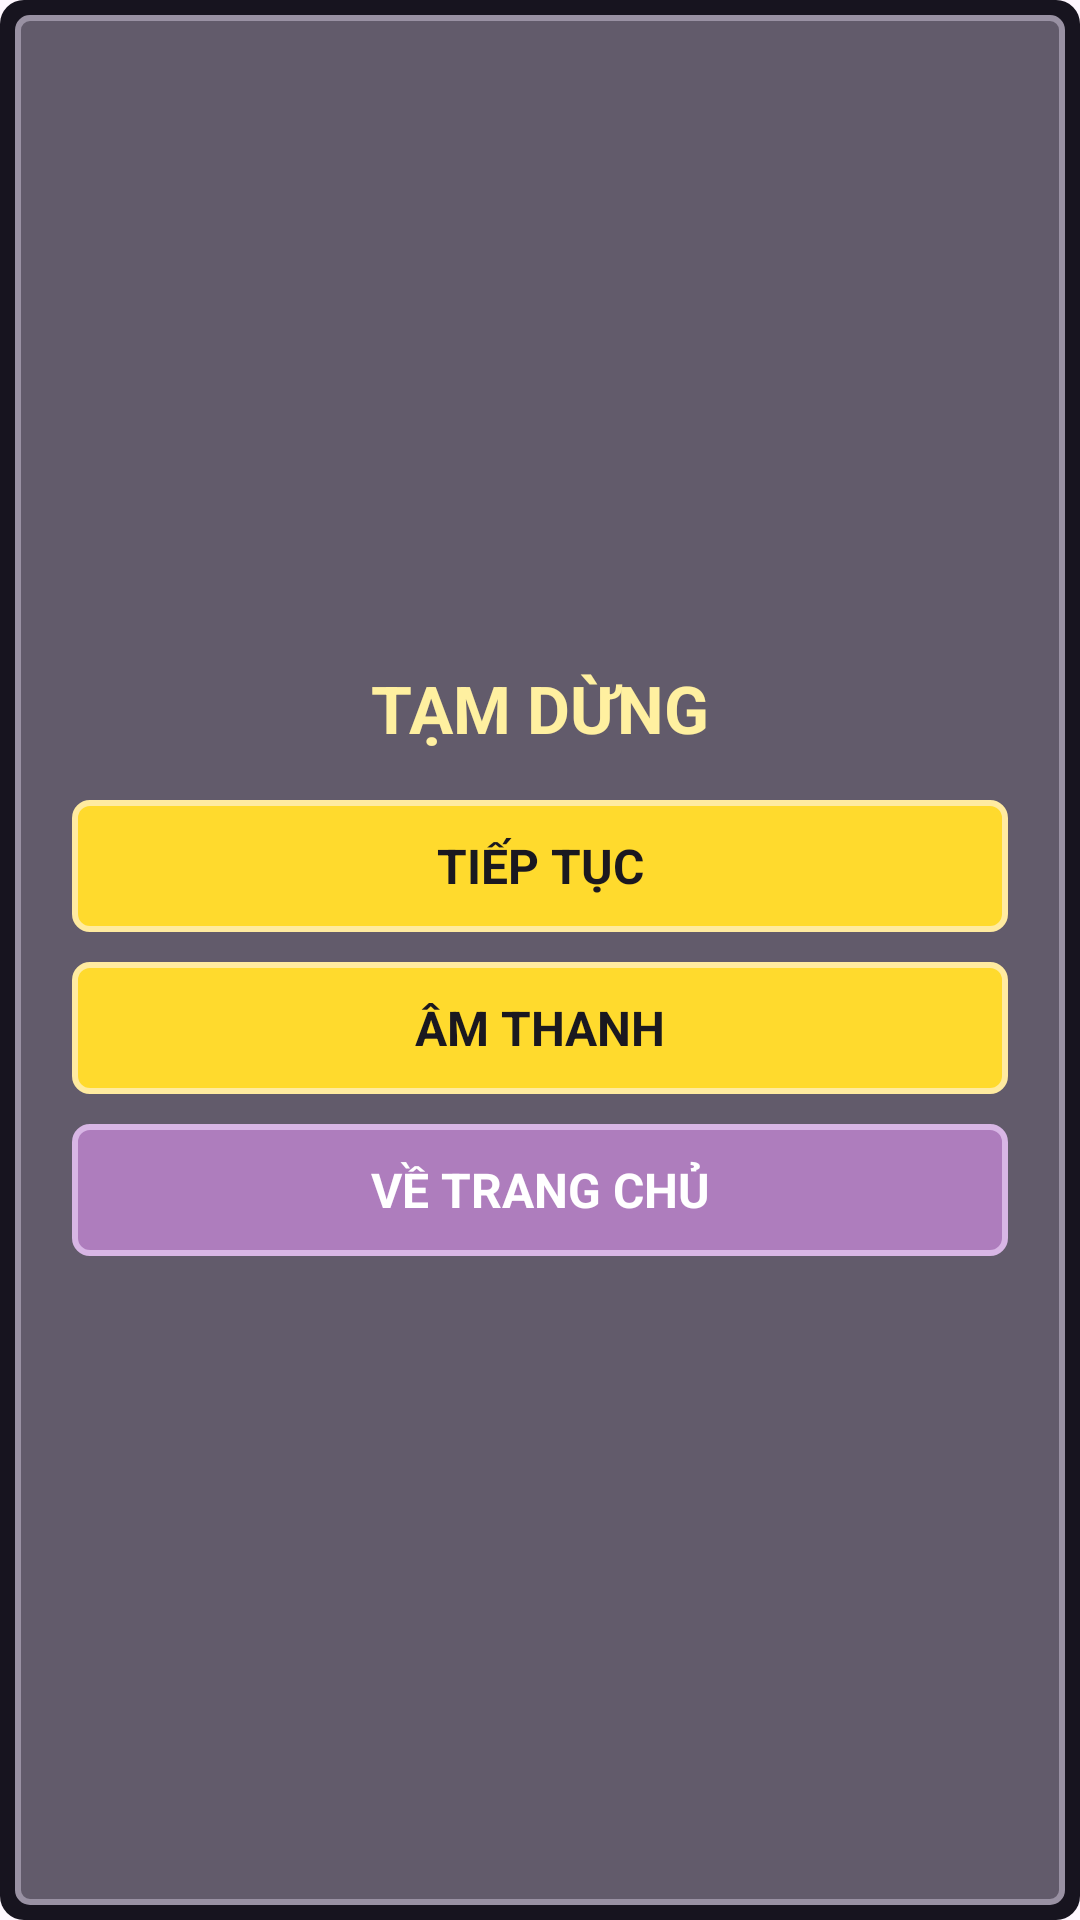

Layout XML and referenced resources for this Android screen:
<!-- AndroidManifest.xml: application theme Theme.ScreamShooter -->
<!-- res/layout/dialog_pause.xml -->
<?xml version="1.0" encoding="utf-8"?>
<LinearLayout xmlns:android="http://schemas.android.com/apk/res/android"
    android:layout_width="320dp"
    android:layout_height="wrap_content"
    android:layout_gravity="center"
    android:background="@drawable/bg_overlay_panel"
    android:gravity="center"
    android:orientation="vertical"
    android:padding="24dp">

    <TextView
        android:layout_width="wrap_content"
        android:layout_height="wrap_content"
        android:text="@string/pause_title"
        android:textColor="#FFF0A0"
        android:textSize="22sp"
        android:textStyle="bold" />

    <TextView
        android:id="@+id/btnResume"
        android:layout_width="match_parent"
        android:layout_height="44dp"
        android:layout_marginTop="16dp"
        android:background="@drawable/bg_button_yellow"
        android:gravity="center"
        android:text="@string/btn_resume"
        android:textColor="#1A1820"
        android:textSize="16sp"
        android:textStyle="bold" />

    <TextView
        android:id="@+id/btnSettingsPause"
        android:layout_width="match_parent"
        android:layout_height="44dp"
        android:layout_marginTop="10dp"
        android:background="@drawable/bg_button_yellow"
        android:gravity="center"
        android:text="@string/sound_title"
        android:textColor="#1A1820"
        android:textSize="16sp"
        android:textStyle="bold" />

    <TextView
        android:id="@+id/btnHome"
        android:layout_width="match_parent"
        android:layout_height="44dp"
        android:layout_marginTop="10dp"
        android:background="@drawable/bg_button_purple"
        android:gravity="center"
        android:text="@string/btn_home"
        android:textColor="#FFFFFF"
        android:textSize="16sp"
        android:textStyle="bold" />

</LinearLayout>
<!-- resources referenced by this layout -->
<resources>
  <!-- drawable bg_button_purple (drawable) -->
  <?xml version="1.0" encoding="utf-8"?>
  <shape xmlns:android="http://schemas.android.com/apk/res/android">
      <solid android:color="#AE7DBD" />
      <corners android:radius="5dp" />
      <stroke
          android:width="2dp"
          android:color="#D8B6E5" />
  </shape>
  <!-- drawable bg_button_yellow (drawable) -->
  <?xml version="1.0" encoding="utf-8"?>
  <shape xmlns:android="http://schemas.android.com/apk/res/android">
      <solid android:color="#FFDA2D" />
      <corners android:radius="5dp" />
      <stroke
          android:width="2dp"
          android:color="#FFEBA0" />
  </shape>
  <!-- drawable bg_overlay_panel (drawable) -->
  <?xml version="1.0" encoding="utf-8"?>
  <layer-list xmlns:android="http://schemas.android.com/apk/res/android">
  
      
      <item>
          <shape android:shape="rectangle">
              <solid android:color="#17141F" />
              <corners android:radius="8dp" />
          </shape>
      </item>
  
      
      <item
          android:left="5dp"
          android:top="5dp"
          android:right="5dp"
          android:bottom="5dp">
          <shape android:shape="rectangle">
              <solid android:color="#625B6B" />
              <stroke
                  android:width="2dp"
                  android:color="#9991A3" />
              <corners android:radius="4dp" />
          </shape>
      </item>
  
  </layer-list>
  <string name="btn_home">VỀ TRANG CHỦ</string>
  <string name="btn_resume">TIẾP TỤC</string>
  <string name="pause_title">TẠM DỪNG</string>
  <string name="sound_title">ÂM THANH</string>
  <style name="Theme.ScreamShooter" parent="Base.Theme.ScreamShooter" />
  <style name="Base.Theme.ScreamShooter" parent="Theme.Material3.DayNight.NoActionBar">
          
          
      </style>
</resources>
